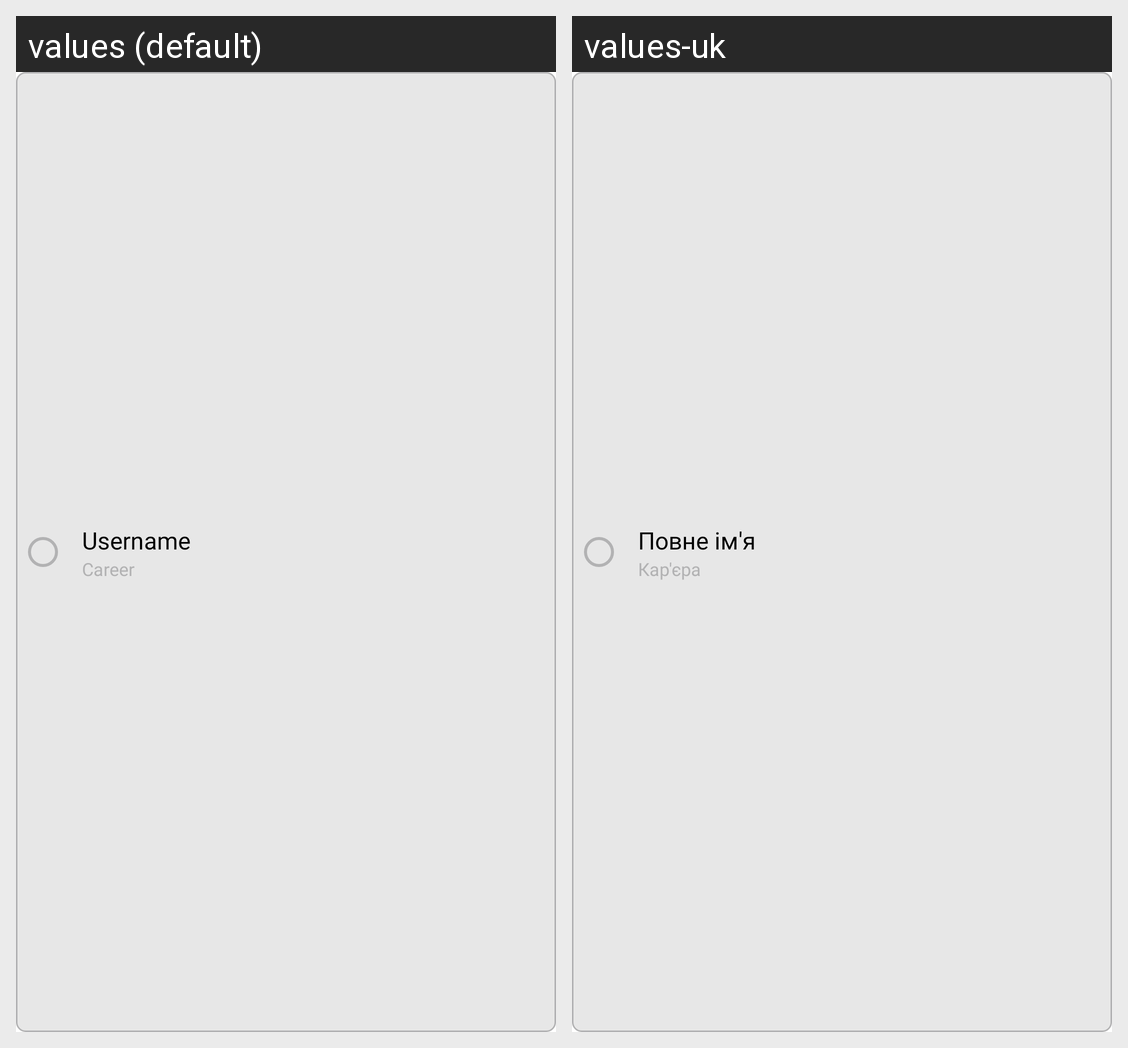

Strings drawn on this Android screen and how each of the app's shown locales translates them:
Android screen res/layout/select_item_user.xml rendered under 2 locales, left to right: values (default), values-uk. Device: Nexus 5 (rendered at 1080×1920; each locale shown at half size, 540×960, under a caption strip naming it); theme Theme.ViewPager.
Strings drawn on this screen, with the default value and each locale's value (text and hints the layout hard-codes, and strings that could not be matched under every locale, appear in the picture but are not listed):

username
  values: Username
  values-uk: Повне ім'я

career
  values: Career
  values-uk: Кар'єра
